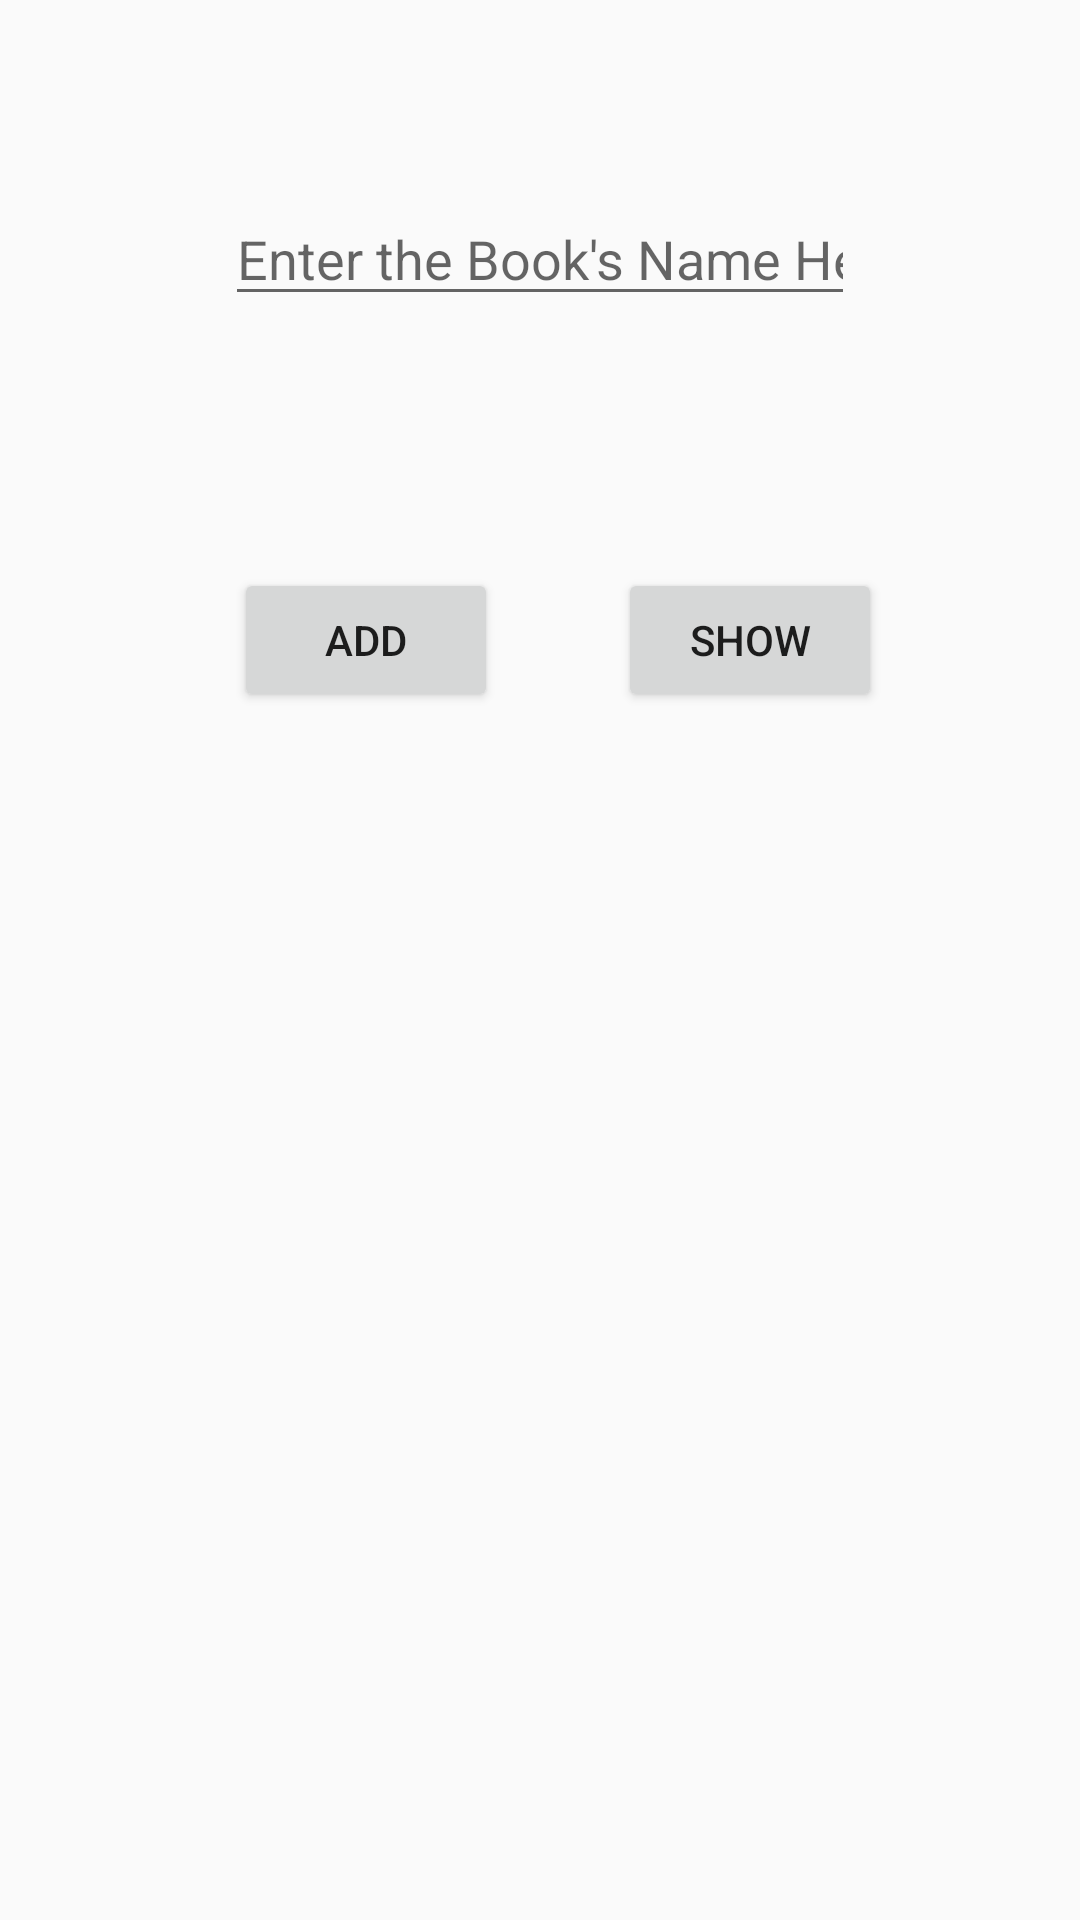

The Android layout XML behind this screen, and the referenced resources:
<!-- AndroidManifest.xml: application theme AppTheme -->
<!-- res/layout/justtrial_layout.xml -->
<?xml version="1.0" encoding="utf-8"?>
<androidx.constraintlayout.widget.ConstraintLayout xmlns:android="http://schemas.android.com/apk/res/android"
    xmlns:app="http://schemas.android.com/apk/res-auto"
    xmlns:tools="http://schemas.android.com/tools"
    android:layout_width="match_parent"
    android:layout_height="match_parent"
    android:orientation="horizontal">

    <EditText
        android:id="@+id/et_BookName"
        android:layout_width="wrap_content"
        android:layout_height="wrap_content"
        android:layout_marginTop="64dp"
        android:ems="10"
        android:hint="Enter the Book's Name Here"
        android:inputType="textPersonName"
        app:layout_constraintEnd_toEndOf="parent"
        app:layout_constraintStart_toStartOf="parent"
        app:layout_constraintTop_toTopOf="parent" />

    <Button
        android:id="@+id/bt_Add"
        android:layout_width="wrap_content"
        android:layout_height="wrap_content"
        android:layout_marginTop="84dp"
        android:text="Add"
        app:layout_constraintEnd_toEndOf="parent"
        app:layout_constraintHorizontal_bias="0.287"
        app:layout_constraintStart_toStartOf="parent"
        app:layout_constraintTop_toBottomOf="@+id/et_BookName" />

    <Button
        android:id="@+id/btn_showData"
        android:layout_width="wrap_content"
        android:layout_height="wrap_content"
        android:layout_marginStart="40dp"
        android:text="Show"
        app:layout_constraintBaseline_toBaselineOf="@+id/bt_Add"
        app:layout_constraintStart_toEndOf="@+id/bt_Add" />


    


</androidx.constraintlayout.widget.ConstraintLayout>
<!-- resources referenced by this layout -->
<resources>
  <style name="AppTheme" parent="Theme.AppCompat.Light.DarkActionBar">
          
          <item name="colorPrimary">@color/colorPrimary</item>
          <item name="colorPrimaryDark">@color/colorPrimaryDark</item>
          <item name="colorAccent">@color/colorAccent</item>
      </style>
  <!-- not gathered from this repository: default colours our renderer supplied (Android Studio template values) -->
  <color name="colorPrimary">#FF6200EE</color>
  <color name="colorPrimaryDark">#FF3700B3</color>
  <color name="colorAccent">#FF03DAC5</color>
</resources>
